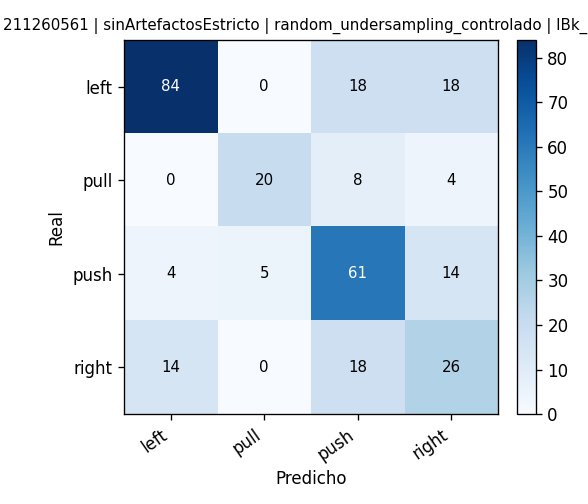

The file beside this chart, header and first rows:
, pred_left, pred_pull, pred_push, pred_right
real_left, 84, 0, 18, 18
real_pull, 0, 20, 8, 4
real_push, 4, 5, 61, 14
real_right, 14, 0, 18, 26
